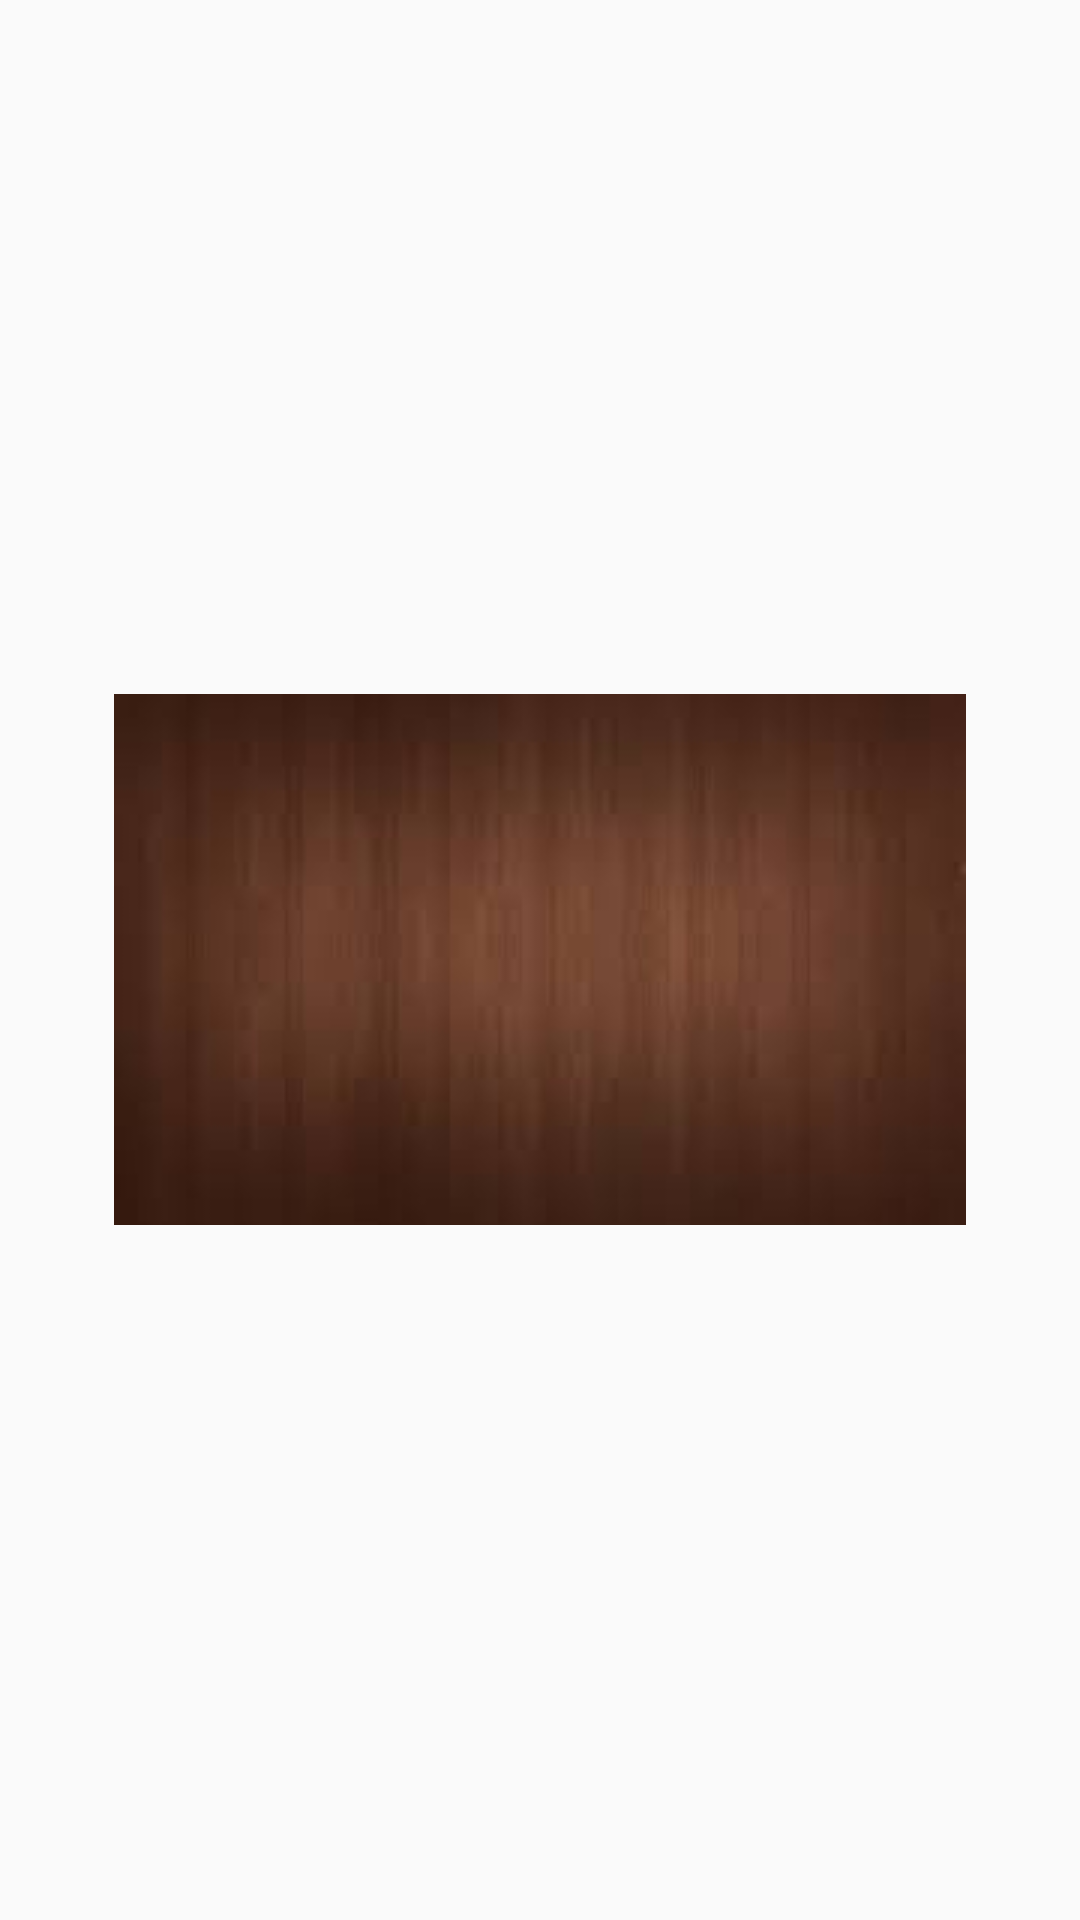

Write the Android layout XML for this screen, with the resource values it uses.
<!-- AndroidManifest.xml: application theme AppTheme -->
<!-- res/layout/activity_popup.xml -->
<?xml version="1.0" encoding="utf-8"?>
<RelativeLayout
    xmlns:android="http://schemas.android.com/apk/res/android"
    android:id="@+id/rl_custom_layout"
    android:layout_width="match_parent"
    android:layout_height="match_parent"
    android:padding="2dp"
    >
    <ImageButton
        android:id="@+id/ib_close"
        android:layout_width="wrap_content"
        android:layout_height="wrap_content"
        android:src="@drawable/wood2"
        android:layout_centerHorizontal="true"
        android:layout_centerVertical="true"
        android:background="@null"
        />
    <TextView
        android:id="@+id/tv"
        android:layout_width="wrap_content"
        android:layout_height="wrap_content"
        android:text=""
        android:textSize="22sp"
        android:textColor="#f1f1f1"
        android:layout_centerInParent="true"
        android:padding="25sp"
        />
</RelativeLayout>
<!-- resources referenced by this layout -->
<resources>
  <!-- drawable wood2: jpg bitmap (drawable, 1948 bytes) -->
  <style name="AppTheme" parent="Theme.AppCompat.Light.DarkActionBar">
          
          <item name="colorPrimary">@color/colorPrimary</item>
          <item name="colorPrimaryDark">@color/colorPrimaryDark</item>
          <item name="colorAccent">@color/colorAccent</item>
      </style>
  <!-- not gathered from this repository: default colours our renderer supplied (Android Studio template values) -->
  <color name="colorPrimary">#FF6200EE</color>
  <color name="colorPrimaryDark">#FF3700B3</color>
  <color name="colorAccent">#FF03DAC5</color>
</resources>
